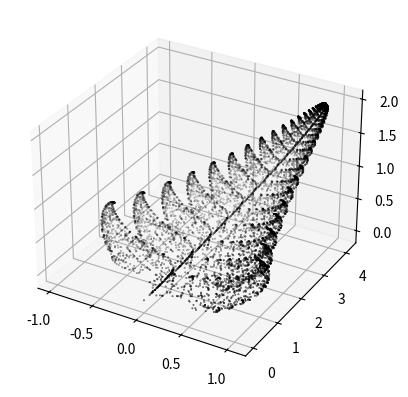

The script that saved this image:
import numpy as np
from matplotlib import cm
from mpl_toolkits.mplot3d import Axes3D
import matplotlib.pyplot as plt

a1 = np.array([[0.0,0.0,0.01],[0.0,0.26,0.0],[0.0,0.0,0.05]])
jkl1 = np.array([0.0,0.0,0.0])
a2 = np.array([[0.2,-0.26,-0.01],[0.23,0.22,-0.07],[0.07,0.0,0.24]])
jkl2 = np.array([0.0,0.8,0.0])
a3 = np.array([[-0.25,0.28,0.01],[0.26,0.24,-0.07],[0.07,0.0,0.24]])
jkl3 = np.array([0.0,0.22,0.0])
a4 = np.array([[0.85,0.04,-0.01],[-0.04,0.85,-0.09],[0.0,0.08,0.84]])
jkl4 = np.array([0.0,0.8,0.0])
base_matrix = [[a1,jkl1],[a2,jkl2],[a3,jkl3],[a4,jkl4]]

#print(base_matrix[0][0].dot(np.array([0,0,0]))+base_matrix[3][1])

def transform_point(point):
    rnd = np.random.uniform()
    if rnd < 0.01:
        return base_matrix[0][0].dot(point)+base_matrix[0][1]
    elif rnd < 0.08:
        return base_matrix[1][0].dot(point)+base_matrix[1][1]
    elif rnd < 0.15:
        return base_matrix[2][0].dot(point)+base_matrix[2][1]
    else:
        return base_matrix[3][0].dot(point)+base_matrix[3][1]

def do_transformations(num_of_iters):
    point = [0.0,0.0,0.0]
    res_points = []
    for i in range(num_of_iters):
        res_points.append(point)
        point = transform_point(point)
    return res_points

def draw_points(points):
    x,y,z = zip(*points)
    fig = plt.figure()
    ax = fig.add_subplot(111, projection='3d')
    ax.scatter(x,y,z,c="k",s=0.1)
    plt.show()

draw_points(do_transformations(10000))